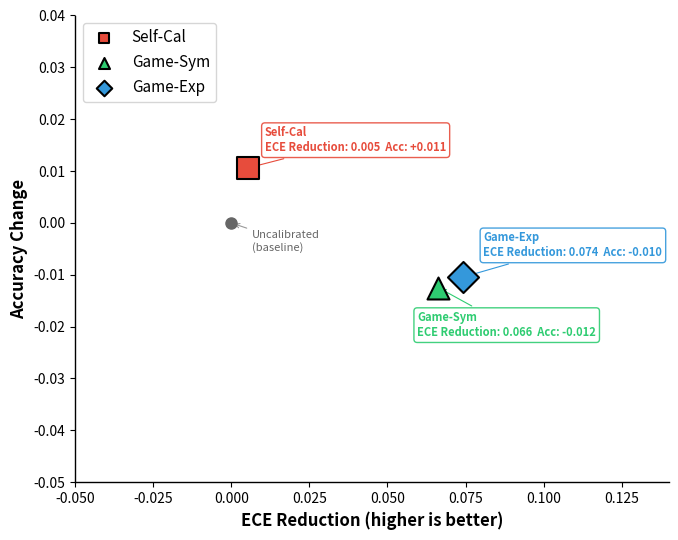

Write the Python code that produced this figure.
import os
import matplotlib.pyplot as plt
import numpy as np

OUT_DIR = os.environ.get('FIG_OUT_DIR', './figures')
os.makedirs(OUT_DIR, exist_ok=True)

# Data from Table 1: (model, dataset, method, ECE, Accuracy)
raw = [
    ("LLaMA-8B", "MMLU-Pro", "Uncalibrated", 0.6171, 0.2972),
    ("LLaMA-8B", "MMLU-Pro", "Self-Cal", 0.5993, 0.3162),
    ("LLaMA-8B", "MMLU-Pro", "Game-Sym", 0.5635, 0.2592),
    ("LLaMA-8B", "MMLU-Pro", "Game-Exp", 0.5391, 0.2815),
    ("LLaMA-70B", "MMLU-Pro", "Uncalibrated", 0.5985, 0.3870),
    ("LLaMA-70B", "MMLU-Pro", "Self-Cal", 0.5771, 0.4124),
    ("LLaMA-70B", "MMLU-Pro", "Game-Sym", 0.5382, 0.3611),
    ("LLaMA-70B", "MMLU-Pro", "Game-Exp", 0.5324, 0.3597),
    ("LLaMA-8B", "TriviaQA", "Uncalibrated", 0.2581, 0.6654),
    ("LLaMA-8B", "TriviaQA", "Self-Cal", 0.2512, 0.6899),
    ("LLaMA-8B", "TriviaQA", "Game-Sym", 0.2066, 0.6478),
    ("LLaMA-8B", "TriviaQA", "Game-Exp", 0.2039, 0.6489),
    ("LLaMA-70B", "TriviaQA", "Uncalibrated", 0.1762, 0.8028),
    ("LLaMA-70B", "TriviaQA", "Self-Cal", 0.1765, 0.8105),
    ("LLaMA-70B", "TriviaQA", "Game-Sym", 0.0965, 0.8145),
    ("LLaMA-70B", "TriviaQA", "Game-Exp", 0.0886, 0.8123),
    ("Qwen-7B", "MMLU-Pro", "Uncalibrated", 0.6396, 0.3086),
    ("Qwen-7B", "MMLU-Pro", "Self-Cal", 0.6344, 0.3181),
    ("Qwen-7B", "MMLU-Pro", "Game-Sym", 0.5438, 0.2795),
    ("Qwen-7B", "MMLU-Pro", "Game-Exp", 0.5100, 0.2929),
    ("Qwen-72B", "MMLU-Pro", "Uncalibrated", 0.5168, 0.4460),
    ("Qwen-72B", "MMLU-Pro", "Self-Cal", 0.5035, 0.4624),
    ("Qwen-72B", "MMLU-Pro", "Game-Sym", 0.3876, 0.4222),
    ("Qwen-72B", "MMLU-Pro", "Game-Exp", 0.4095, 0.4136),
    ("Qwen-7B", "TriviaQA", "Uncalibrated", 0.4526, 0.4964),
    ("Qwen-7B", "TriviaQA", "Self-Cal", 0.4325, 0.5278),
    ("Qwen-7B", "TriviaQA", "Game-Sym", 0.3868, 0.5014),
    ("Qwen-7B", "TriviaQA", "Game-Exp", 0.3446, 0.5014),
    ("Qwen-72B", "TriviaQA", "Uncalibrated", 0.2049, 0.7572),
    ("Qwen-72B", "TriviaQA", "Self-Cal", 0.1975, 0.7672),
    ("Qwen-72B", "TriviaQA", "Game-Sym", 0.1477, 0.7451),
    ("Qwen-72B", "TriviaQA", "Game-Exp", 0.1531, 0.7431),
    ("GPT-oss-20B", "MMLU-Pro", "Uncalibrated", 0.1128, 0.8687),
    ("GPT-oss-20B", "MMLU-Pro", "Self-Cal", 0.1520, 0.8280),
    ("GPT-oss-20B", "MMLU-Pro", "Game-Sym", 0.0631, 0.8738),
    ("GPT-oss-20B", "MMLU-Pro", "Game-Exp", 0.0693, 0.8739),
    ("GPT-oss-20B", "TriviaQA", "Uncalibrated", 0.3241, 0.6475),
    ("GPT-oss-20B", "TriviaQA", "Self-Cal", 0.3223, 0.6505),
    ("GPT-oss-20B", "TriviaQA", "Game-Sym", 0.3047, 0.6476),
    ("GPT-oss-20B", "TriviaQA", "Game-Exp", 0.3094, 0.6448),
]

# Build baseline lookup
baselines = {}
for model, dataset, method, ece, acc in raw:
    if method == "Uncalibrated":
        baselines[(model, dataset)] = (ece, acc)

# Compute deltas relative to Uncalibrated
deltas = []
for model, dataset, method, ece, acc in raw:
    if method == "Uncalibrated":
        continue
    base_ece, base_acc = baselines[(model, dataset)]
    delta_ece = base_ece - ece
    delta_acc = acc - base_acc
    deltas.append((model, dataset, method, delta_ece, delta_acc))

method_styles = {
    "Self-Cal":  {"color": "#e74c3c", "marker": "s"},
    "Game-Sym":  {"color": "#2ecc71", "marker": "^"},
    "Game-Exp":  {"color": "#3498db", "marker": "D"},
}

fig, ax = plt.subplots(figsize=(7, 5.5))

# Only plot mean markers, no individual scatter points
for method, style in method_styles.items():
    xs = [d[3] for d in deltas if d[2] == method]
    ys = [d[4] for d in deltas if d[2] == method]
    mx, my = np.mean(xs), np.mean(ys)

    ax.scatter(mx, my,
               c=style["color"], marker=style["marker"],
               s=250, edgecolors='black', linewidths=1.5,
               zorder=5, label=method)

    offsets = {"Self-Cal": (12, 12), "Game-Sym": (-15, -35), "Game-Exp": (15, 15)}
    ox, oy = offsets[method]
    ax.annotate(f'{method}\nECE Reduction: {mx:.3f}  Acc: {my:+.3f}',
                xy=(mx, my), xytext=(ox, oy),
                textcoords='offset points', fontsize=8,
                color=style["color"], fontweight='bold',
                arrowprops=dict(arrowstyle='->', color=style["color"], lw=0.8),
                bbox=dict(boxstyle='round,pad=0.3', facecolor='white',
                          alpha=0.9, edgecolor=style["color"]))

# Mark origin as baseline
ax.plot(0, 0, 'o', color='#666666', markersize=8, zorder=4)
ax.annotate('Uncalibrated\n(baseline)', xy=(0, 0), xytext=(15, -20),
            textcoords='offset points', fontsize=8, color='#666666',
            arrowprops=dict(arrowstyle='->', color='#999999', lw=0.8))

ax.set_xlim(-0.05, 0.14)
ax.set_ylim(-0.05, 0.04)
ax.set_xlabel('ECE Reduction (higher is better)', fontsize=12, fontweight='bold')
ax.set_ylabel('Accuracy Change', fontsize=12, fontweight='bold')

ax.spines['top'].set_visible(False)
ax.spines['right'].set_visible(False)
ax.spines['left'].set_linewidth(1.0)
ax.spines['bottom'].set_linewidth(1.0)
ax.tick_params(labelsize=10)

ax.legend(fontsize=11, frameon=True, fancybox=True, edgecolor='#cccccc',
          loc='upper left', markerscale=0.5)

plt.tight_layout()
plt.savefig(os.path.join(OUT_DIR, "pareto_ece_accuracy.pdf"),
            bbox_inches='tight', dpi=300)
plt.savefig(os.path.join(OUT_DIR, "pareto_ece_accuracy.png"),
            bbox_inches='tight', dpi=300)
print("Pareto plot saved.")
